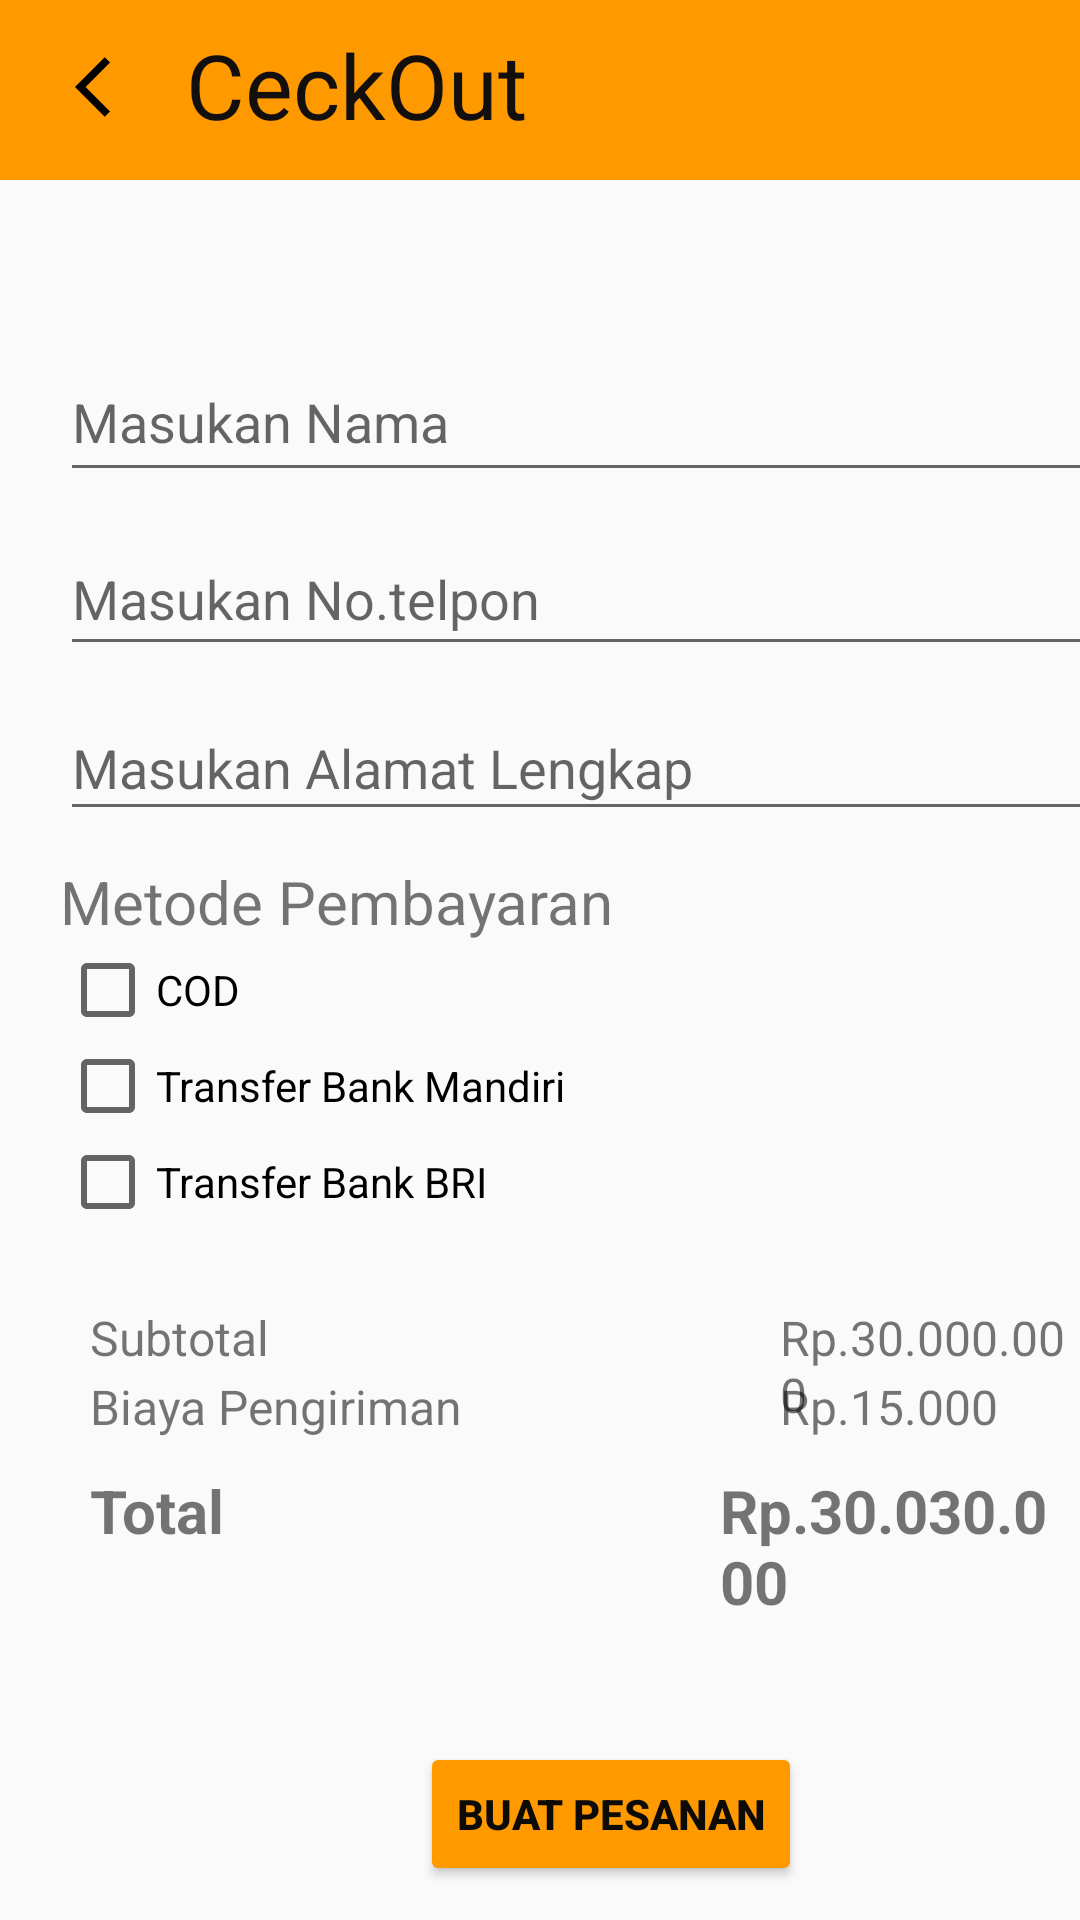

Write the Android layout XML for this screen, with the resource values it uses.
<!-- AndroidManifest.xml: application theme Theme.LoginRegisterRelative -->
<!-- res/layout/activity_cek_out2.xml -->
<?xml version="1.0" encoding="utf-8"?>
<androidx.constraintlayout.widget.ConstraintLayout xmlns:android="http://schemas.android.com/apk/res/android"
    xmlns:app="http://schemas.android.com/apk/res-auto"
    xmlns:tools="http://schemas.android.com/tools"
    android:layout_width="match_parent"
    android:layout_height="match_parent"
    tools:context=".CekOut2">

    <View
        android:id="@+id/view3"
        android:layout_width="412dp"
        android:layout_height="60dp"
        android:background="@color/primaryColor"/>

    <LinearLayout
        android:layout_width="match_parent"
        android:layout_height="wrap_content"
        android:layout_marginTop="82dp"
        android:orientation="vertical">

        <FrameLayout
            android:layout_width="match_parent"
            android:layout_height="match_parent"
            android:layout_marginLeft="22dp">


            <ImageButton
                android:id="@+id/imageButton5"
                android:layout_width="30dp"
                android:layout_height="50dp"
                android:layout_marginTop="4dp"
                android:background="@color/primaryColor"
                app:srcCompat="@drawable/ic_baseline_arrow_back_ios_24" />

            <TextView
                android:id="@+id/textView7"
                android:layout_width="wrap_content"
                android:layout_height="wrap_content"
                android:layout_marginLeft="40dp"
                android:layout_marginTop="8dp"
                android:textColor="@color/black"
                android:text="CeckOut"
                android:textSize="30sp"
                android:textStyle="normal" />

            <ImageButton
                android:id="@+id/imageButton3"
                android:layout_width="wrap_content"
                android:layout_height="wrap_content"
                android:layout_marginLeft="330dp"
                android:layout_marginTop="18dp"
                android:background="@color/primaryColor"
                app:srcCompat="@drawable/ic_baseline_shopping_cart_24" />

        </FrameLayout>
        <LinearLayout
            android:layout_width="match_parent"
            android:layout_height="wrap_content"
            android:layout_marginTop="50dp"
            android:orientation="vertical">
            <EditText
                android:id="@+id/editTextTextPersonName5"
                android:layout_width="350dp"
                android:layout_height="50dp"
                android:ems="10"
                android:hint="Masukan Nama"
                android:inputType="textPersonName"
                android:layout_marginTop="10dp"
                android:layout_marginLeft="20dp"/>

            <EditText
                android:id="@+id/editTextPhone"
                android:layout_width="350dp"
                android:layout_height="48dp"
                android:layout_marginLeft="20dp"
                android:layout_marginTop="10dp"
                android:ems="10"
                android:hint="Masukan No.telpon"
                android:inputType="phone"/>

            <EditText
                android:id="@+id/editTextTextPostalAddress"
                android:layout_width="350dp"
                android:layout_height="45dp"
                android:layout_marginLeft="20dp"
                android:layout_marginTop="10dp"
                android:ems="10"
                android:hint="Masukan Alamat Lengkap"
                android:inputType="textPostalAddress" />

            <TextView
                android:id="@+id/textView22"
                android:layout_width="wrap_content"
                android:layout_height="wrap_content"
                android:layout_marginLeft="20dp"
                android:layout_marginTop="10dp"
                android:text="Metode Pembayaran"
                android:textSize="20sp"
                app:layout_constraintBottom_toBottomOf="parent"
                app:layout_constraintEnd_toEndOf="parent"
                app:layout_constraintHorizontal_bias="0.078"
                app:layout_constraintStart_toStartOf="parent"
                app:layout_constraintTop_toTopOf="parent"
                app:layout_constraintVertical_bias="0.372" />

            <CheckBox
                android:id="@+id/checkBox3"
                android:layout_width="wrap_content"
                android:layout_height="wrap_content"
                android:layout_marginLeft="20dp"
                android:text="COD"/>

            <CheckBox
                android:id="@+id/checkBox4"
                android:layout_width="wrap_content"
                android:layout_height="wrap_content"
                android:layout_marginLeft="20dp"
                android:text="Transfer Bank Mandiri" />

            <CheckBox
                android:id="@+id/checkBox5"
                android:layout_width="wrap_content"
                android:layout_height="wrap_content"
                android:layout_marginLeft="20dp"
                android:text="Transfer Bank BRI" />

            <FrameLayout
                android:layout_width="match_parent"
                android:layout_height="match_parent"
                android:layout_marginTop="20dp">

                <View
                    android:id="@+id/view11"
                    android:layout_width="370dp"
                    android:layout_height="100dp"
                    android:layout_marginLeft="20dp"
                    android:background="@drawable/view4" />

                <TextView
                    android:id="@+id/textView23"
                    android:layout_width="wrap_content"
                    android:layout_height="wrap_content"
                    android:layout_marginLeft="30dp"
                    android:layout_marginTop="5dp"
                    android:text="Subtotal"
                    android:textSize="16sp" />

                <TextView
                    android:id="@+id/textView27"
                    android:layout_width="wrap_content"
                    android:layout_height="wrap_content"
                    android:text="Rp.30.000.000"
                    android:layout_marginLeft="260dp"
                    android:layout_marginTop="5dp"
                    android:textSize="16sp"/>

                <TextView
                    android:id="@+id/textView25"
                    android:layout_width="wrap_content"
                    android:layout_height="wrap_content"
                    android:text="Biaya Pengiriman"
                    android:textSize="16sp"
                    android:layout_marginLeft="30dp"
                    android:layout_marginTop="28dp"/>

                <TextView
                    android:id="@+id/textView28"
                    android:layout_width="wrap_content"
                    android:layout_height="wrap_content"
                    android:layout_marginLeft="260dp"
                    android:layout_marginTop="28dp"
                    android:text="Rp.15.000"
                    android:textSize="16sp" />
                <TextView
                    android:id="@+id/textView26"
                    android:layout_width="wrap_content"
                    android:layout_height="wrap_content"
                    android:layout_marginLeft="30dp"
                    android:layout_marginTop="60dp"
                    android:text="Total"
                    android:textSize="20sp"
                    android:textStyle="bold" />

                <TextView
                    android:id="@+id/textView29"
                    android:layout_width="wrap_content"
                    android:layout_height="wrap_content"
                    android:text="Rp.30.030.000"
                    android:textSize="20sp"
                    android:layout_marginLeft="240dp"
                    android:layout_marginTop="60dp"
                    android:textStyle="bold"/>
            </FrameLayout>

            <Button
                android:id="@+id/button5"
                android:layout_width="wrap_content"
                android:layout_height="wrap_content"
                android:layout_marginLeft="140dp"
                android:onClick="psn"
                android:layout_marginTop="40dp"
                android:backgroundTint="@color/primaryColor"
                android:textColor="#FF0C0B08"
                android:text="Buat Pesanan"
                android:textStyle="bold" />
        </LinearLayout>
    </LinearLayout>
</androidx.constraintlayout.widget.ConstraintLayout>
<!-- resources referenced by this layout -->
<resources>
  <color name="black">#130F0F</color>
  <color name="primaryColor">#FF9900</color>
  <!-- drawable ic_baseline_arrow_back_ios_24 (drawable) -->
  <vector
      android:autoMirrored="true" android:height="24dp"
      android:tint="#000000" android:viewportHeight="24"
      android:viewportWidth="24" android:width="24dp" xmlns:android="http://schemas.android.com/apk/res/android">
      <path android:fillColor="@android:color/white" android:pathData="M11.67,3.87L9.9,2.1 0,12l9.9,9.9 1.77,-1.77L3.54,12z"/>
  </vector>
  <style name="Theme.LoginRegisterRelative" parent="Theme.AppCompat.Light.DarkActionBar">
          <item name="colorPrimary">@color/primaryColor</item>
          <item name="colorSecondary">@color/SecondaryColor</item>
          <item name="colorAccent">@color/black</item>
  
      </style>
  <color name="SecondaryColor">#B6B6B6</color>
</resources>
